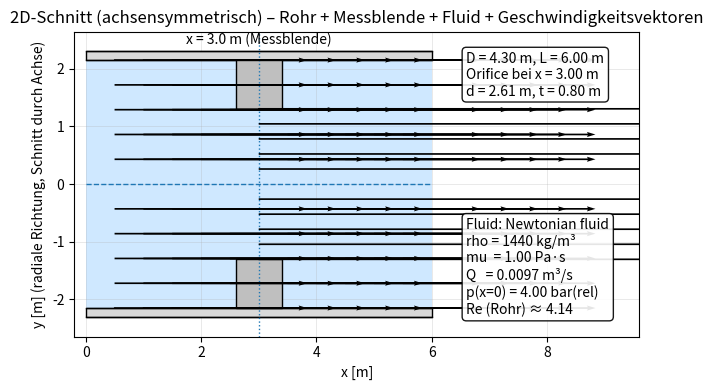

Recreate this plot in Python.
import numpy as np
import matplotlib.pyplot as plt
from matplotlib.patches import Rectangle
from dataclasses import dataclass

# -----------------------------
# Geometrieparameter (in m)
# -----------------------------
D = 4.30     # Rohr-Innendurchmesser
L = 6.00     # Rohrlänge (Ausschnitt)
x_or = 3.00  # Position der Messblende (Mitte)
d = 2.61     # Öffnungsdurchmesser (Orifice)
t = 0.80     # Dicke der Messblende

# Optik: Rohrwandstärke (nur Darstellung)
s = 0.15     # Rohrwandstärke [m]

R = D / 2.0
r_or = d / 2.0
R_out = R + s

# Orifice-Plattenbereich in x
x0 = x_or - t / 2.0
x1 = x_or + t / 2.0

# -----------------------------
# Medium: newtonsches Fluid (Definition)
# -----------------------------
@dataclass(frozen=True)
class NewtonianFluid:
    name: str
    rho: float       # Dichte [kg/m^3]
    mu: float        # dyn. Viskosität [Pa*s]
    Q: float         # Volumenstrom [m^3/s]
    p_in_gauge: float  # Relativdruck bei x=0 [Pa]

fluid = NewtonianFluid(
    name="Newtonian fluid",
    rho=1440.0,
    mu=1.0,
    Q=0.0097,
    p_in_gauge=4e5  # 4 bar relativ = 4e5 Pa
)

# -----------------------------
# Strömung (stationär, inkompressibel, Q konstant)
# -----------------------------
def diameter_at_x(x: float) -> float:
    """Sprunghafte Änderung des Durchmessers im Messblendenbereich."""
    return d if (x0 <= x <= x1) else D

def area_from_diameter(Dloc: float) -> float:
    return np.pi * (Dloc**2) / 4.0

def u_of_x(x: float) -> float:
    """u(x) = Q / A(x) (hier: Plug-Flow-Ansatz zur Visualisierung)."""
    return fluid.Q / area_from_diameter(diameter_at_x(x))

def reynolds_number(v: float, D_h: float) -> float:
    """Re = (rho * v * D) / mu (dynamische Viskosität gegeben)."""
    return (fluid.rho * v * D_h) / fluid.mu

# Kontrollwerte (Ausgabe)
v_pipe = fluid.Q / area_from_diameter(D)
v_orif = fluid.Q / area_from_diameter(d)
Re_pipe = reynolds_number(v_pipe, D)

print(f"Kontrolle v (Rohr, D={D:.2f} m):    {v_pipe:.6f} m/s  (Soll ~ 0.0007)")
print(f"Kontrolle v (Orifice, d={d:.2f} m): {v_orif:.6f} m/s  (Soll ~ 0.0027)")
print(f"Kontrolle Re (Rohr, D={D:.2f} m):   {Re_pipe:.2f}     (Soll ~ 4.33)")

# -----------------------------
# Plot-Setup
# -----------------------------
fig, ax = plt.subplots(figsize=(13, 4))

# Platz rechts für Infoboxen schaffen
x_info = L + 0.6 * L
ax.set_xlim(-0.2, x_info)
ax.set_ylim(-R_out * 1.15, R_out * 1.15)
ax.set_aspect("equal", adjustable="box")
ax.set_xlabel("x [m]")
ax.set_ylabel("y [m] (radiale Richtung, Schnitt durch Achse)")
ax.set_title("2D-Schnitt (achsensymmetrisch) – Rohr + Messblende + Fluid + Geschwindigkeitsvektoren")
ax.grid(True, linewidth=0.5, alpha=0.4)

# -----------------------------
# Rohrwand als Fläche (oben/unten)
# -----------------------------
pipe_color = "0.85"
ax.add_patch(Rectangle((0, R),     L, s, facecolor=pipe_color, edgecolor="k", linewidth=1, zorder=3))
ax.add_patch(Rectangle((0, -R_out), L, s, facecolor=pipe_color, edgecolor="k", linewidth=1, zorder=3))

# Innen- und Außenkontur
ax.plot([0, L], [ R,  R], color="k", linewidth=1, zorder=4)
ax.plot([0, L], [-R, -R], color="k", linewidth=1, zorder=4)
ax.plot([0, L], [ R_out,  R_out], color="k", linewidth=1, zorder=4)
ax.plot([0, L], [-R_out, -R_out], color="k", linewidth=1, zorder=4)

# Symmetrieachse
ax.plot([0, L], [0, 0], linestyle="--", linewidth=1, zorder=2)

# -----------------------------
# Fluid (statisch gefüllt)
# - Rohrbereiche: |y| <= R
# - Im Messblendenbereich ist nur |y| <= r_or "frei", der Rest ist Platte (kein Fluid)
# -----------------------------
fluid_color = "#cfe8ff"

# Fluid links von der Platte
ax.add_patch(Rectangle((0, -R), max(0.0, x0 - 0.0), 2 * R,
                       facecolor=fluid_color, edgecolor="none", zorder=0))

# Fluid in der Platte (nur Öffnung)
ax.add_patch(Rectangle((x0, -r_or), (x1 - x0), 2 * r_or,
                       facecolor=fluid_color, edgecolor="none", zorder=0))

# Fluid rechts von der Platte
ax.add_patch(Rectangle((x1, -R), max(0.0, L - x1), 2 * R,
                       facecolor=fluid_color, edgecolor="none", zorder=0))

# -----------------------------
# Messblende (Platte) als blockierter Bereich oben/unten
# -----------------------------
plate_color = "0.75"
upper_plate = Rectangle((x0, r_or), width=(x1 - x0), height=(R - r_or),
                        facecolor=plate_color, edgecolor="k", linewidth=1, zorder=5)
lower_plate = Rectangle((x0, -R), width=(x1 - x0), height=(R - r_or),
                        facecolor=plate_color, edgecolor="k", linewidth=1, zorder=5)
ax.add_patch(upper_plate)
ax.add_patch(lower_plate)

# Markierung der Messblendenmitte
ax.axvline(x_or, linestyle=":", linewidth=1, zorder=6)
ax.text(x_or, R_out * 1.03, "x = 3.0 m (Messblende)", ha="center", va="bottom", zorder=6)

# -----------------------------
# Geschwindigkeitsvektoren (nur x-Richtung)
# - x alle 0.5 m, ohne x=0 und x=6
# - y-Punkte: ±dy, ±2dy, ... innerhalb der jeweiligen freien Strömungsradius
# - No-slip: v=0 an Rohrwand (|y|=R) und an Orifice-Wand (|y|=r_or innerhalb [x0,x1])
# -----------------------------
dy_pipe = 0.43
dy_orif = 0.261

# x-Samples: 0.5 ... 5.5
x_samples = np.arange(0.5, L, 0.5)

X, Y, U, V = [], [], [], []

for x in x_samples:
    in_orifice = (x0 <= x <= x1)

    # freier Radius für den Fluidbereich an dieser Stelle
    R_free = r_or if in_orifice else R
    dy = dy_orif if in_orifice else dy_pipe

    # Innenpunkte: ±dy, ±2dy, ... bis <= R_free
    k_max = int(np.floor(R_free / dy))
    y_vals = []
    for k in range(1, k_max + 1):
        y_vals.extend([k * dy, -k * dy])

    # Innenpunkte: Plug-Flow (konstante u(x))
    u = u_of_x(x)
    for y in y_vals:
        # Sicherheit: nur innerhalb Fluidbereich
        if abs(y) <= R_free + 1e-12:
            X.append(float(x))
            Y.append(float(y))
            U.append(float(u))
            V.append(0.0)

    # No-slip Punkte zusätzlich explizit an den Wänden:
    # Rohrwand (außerhalb der Platte) bei y=±R
    if not in_orifice:
        for y_wall in (+R, -R):
            X.append(float(x))
            Y.append(float(y_wall))
            U.append(0.0)
            V.append(0.0)

    # Orifice-Wand (innerhalb der Platte) bei y=±r_or
    else:
        for y_wall in (+r_or, -r_or):
            X.append(float(x))
            Y.append(float(y_wall))
            U.append(0.0)
            V.append(0.0)

# Pfeile zeichnen
# Hinweis: Die realen Geschwindigkeiten sind sehr klein -> für sichtbare Pfeile skalieren wir stark.
# Die Pfeile zeigen dennoch proportional in x-Richtung; "scale" ist ein Darstellungsfaktor.
ax.quiver(
    np.array(X), np.array(Y),
    np.array(U), np.array(V),
    angles="xy",
    scale_units="xy",
    scale=0.0002,     # kleiner -> längere Pfeile; ggf. nach Geschmack anpassen
    width=0.003,
    zorder=10
)

# -----------------------------
# Infoboxen rechts neben dem Rohr
# -----------------------------
info_geom = (
    f"D = {D:.2f} m, L = {L:.2f} m\n"
    f"Orifice bei x = {x_or:.2f} m\n"
    f"d = {d:.2f} m, t = {t:.2f} m"
)
info_fluid = (
    f"Fluid: {fluid.name}\n"
    f"rho = {fluid.rho:.0f} kg/m³\n"
    f"mu  = {fluid.mu:.2f} Pa·s\n"
    f"Q   = {fluid.Q:.4f} m³/s\n"
    f"p(x=0) = {fluid.p_in_gauge/1e5:.2f} bar(rel)\n"
    f"Re (Rohr) ≈ {Re_pipe:.2f}"
)

ax.text(
    L + 0.1 * L, R_out,
    info_geom,
    ha="left", va="top",
    bbox=dict(boxstyle="round", facecolor="white", alpha=0.9),
    zorder=20
)
ax.text(
    L + 0.1 * L, -R_out,
    info_fluid,
    ha="left", va="bottom",
    bbox=dict(boxstyle="round", facecolor="white", alpha=0.9),
    zorder=20
)

plt.tight_layout()
plt.show()
